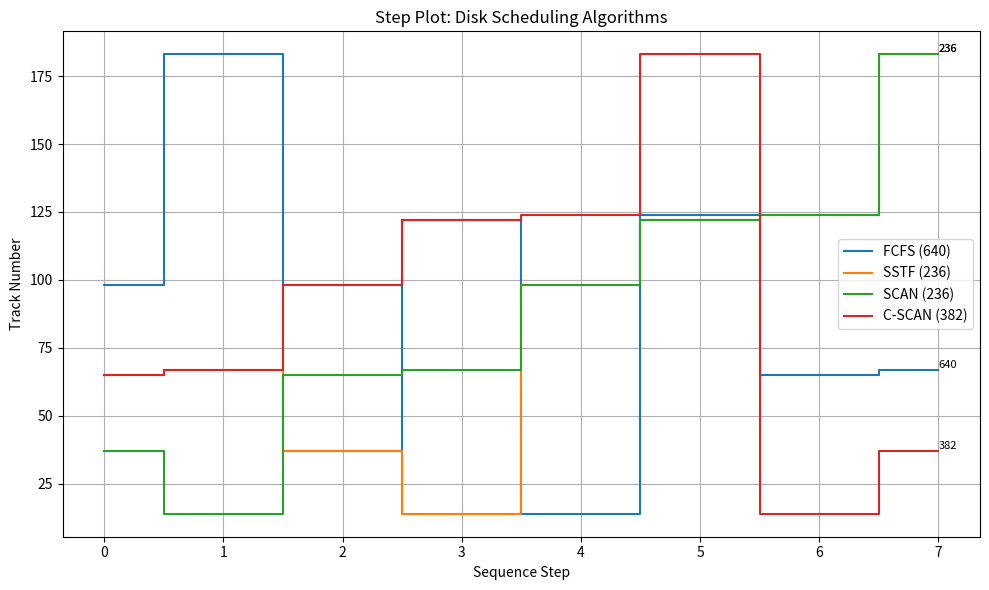

Source code (Python):
# Simplified Step Plot Comparison of Disk Scheduling Algorithms

import matplotlib.pyplot as plt

# Scheduling Algorithms

def fcfs(requests, head):
    seq, movement = [], 0
    for r in requests:
        movement += abs(head - r)
        seq.append(r)
        head = r
    return seq, movement

def sstf(requests, head):
    seq, movement = [], 0
    pending = requests[:]
    while pending:
        closest = min(pending, key=lambda x: abs(head - x))
        movement += abs(head - closest)
        seq.append(closest)
        head = closest
        pending.remove(closest)
    return seq, movement

def scan(requests, head, direction='left', disk_size=200):
    seq, movement = [], 0
    left = sorted([r for r in requests if r < head], reverse=True)
    right = sorted([r for r in requests if r >= head])

    if direction == 'left':
        for r in left:
            movement += abs(head - r)
            seq.append(r)
            head = r
        if left:
            movement += head  # move to 0
            head = 0
        for r in right:
            movement += abs(head - r)
            seq.append(r)
            head = r
    else:
        for r in right:
            movement += abs(head - r)
            seq.append(r)
            head = r
        if right:
            movement += disk_size - 1 - head  # move to end
            head = disk_size - 1
        for r in reversed(left):
            movement += abs(head - r)
            seq.append(r)
            head = r
    return seq, movement

def cscan(requests, head, disk_size=200):
    seq, movement = [], 0
    left = sorted([r for r in requests if r < head])
    right = sorted([r for r in requests if r >= head])

    for r in right:
        movement += abs(head - r)
        seq.append(r)
        head = r
    if right:
        movement += (disk_size - 1 - head) + (disk_size - 1)
        head = 0
    for r in left:
        movement += abs(head - r)
        seq.append(r)
        head = r
    return seq, movement

# Main Comparison

requests = [98, 183, 37, 122, 14, 124, 65, 67]
start_head = 53

algos = {
    "FCFS": fcfs,
    "SSTF": sstf,
    "SCAN": lambda r, h: scan(r, h, 'left'),
    "C-SCAN": cscan
}

results = {}
for name, algo in algos.items():
    seq, movement = algo(requests, start_head)
    results[name] = (seq, movement)

# Plot Step Comparison

plt.figure(figsize=(10, 6))
for name, (seq, movement) in results.items():
    x = list(range(len(seq)))
    plt.step(x, seq, where='mid', label=f"{name} ({movement})")
    plt.text(x[-1], seq[-1], str(movement), fontsize=8, ha='left', va='bottom')

plt.title("Step Plot: Disk Scheduling Algorithms")
plt.xlabel("Sequence Step")
plt.ylabel("Track Number")
plt.grid(True)
plt.legend()
plt.tight_layout()
plt.show()
